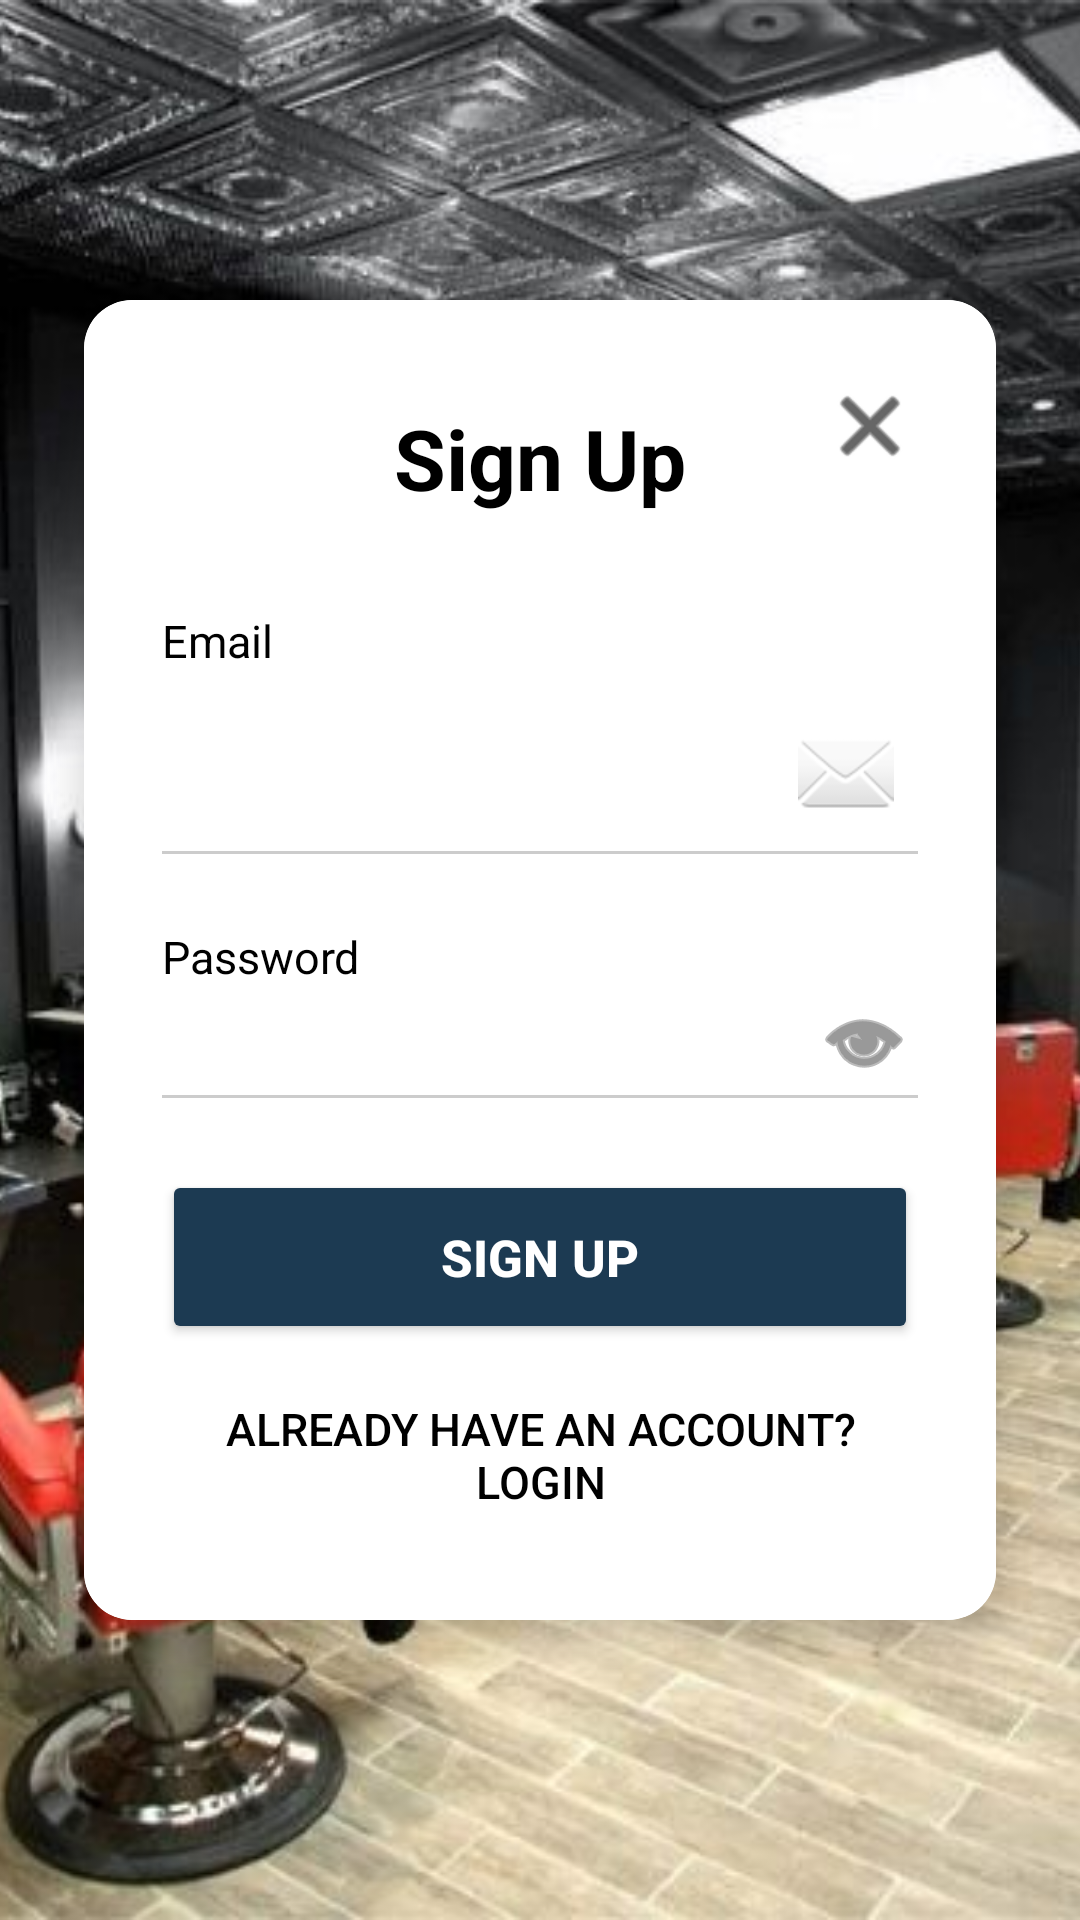

Reconstruct the res/layout file that produces this screen, plus the resources it refers to.
<!-- AndroidManifest.xml: application theme Theme.Barbershop -->
<!-- res/layout/activity_sign_up.xml -->
<?xml version="1.0" encoding="utf-8"?>
<androidx.constraintlayout.widget.ConstraintLayout xmlns:android="http://schemas.android.com/apk/res/android"
    xmlns:app="http://schemas.android.com/apk/res-auto"
    xmlns:tools="http://schemas.android.com/tools"
    android:layout_width="match_parent"
    android:layout_height="match_parent"
    tools:context=".auth.SignUp">

    <ImageView
        android:id="@+id/imageView"
        android:layout_width="0dp"
        android:layout_height="0dp"
        android:scaleType="centerCrop"
        android:src="@drawable/barbershopp"
        app:layout_constraintBottom_toBottomOf="parent"
        app:layout_constraintEnd_toEndOf="parent"
        app:layout_constraintStart_toStartOf="parent"
        app:layout_constraintTop_toTopOf="parent" />

    <ScrollView
        android:layout_width="0dp"
        android:layout_height="0dp"
        android:fillViewport="true"
        android:overScrollMode="never"
        app:layout_constraintBottom_toBottomOf="parent"
        app:layout_constraintEnd_toEndOf="parent"
        app:layout_constraintStart_toStartOf="parent"
        app:layout_constraintTop_toTopOf="parent">

        <androidx.constraintlayout.widget.ConstraintLayout
            android:layout_width="match_parent"
            android:layout_height="wrap_content"
            android:paddingTop="32dp"
            android:paddingBottom="32dp">

            <androidx.cardview.widget.CardView
                android:id="@+id/signUpCard"
                android:layout_width="0dp"
                android:layout_height="wrap_content"
                android:layout_marginStart="@dimen/card_margin"
                android:layout_marginEnd="@dimen/card_margin"
                app:cardCornerRadius="16dp"
                app:cardElevation="8dp"
                app:layout_constraintWidth_max="520dp"
                app:layout_constraintBottom_toBottomOf="parent"
                app:layout_constraintEnd_toEndOf="parent"
                app:layout_constraintStart_toStartOf="parent"
                app:layout_constraintTop_toTopOf="parent">

                <androidx.constraintlayout.widget.ConstraintLayout
                    android:layout_width="match_parent"
                    android:layout_height="wrap_content"
                    android:background="@android:color/white"
                    android:padding="@dimen/card_padding">

                    
                    <ImageButton
                        android:id="@+id/closeButton"
                        android:layout_width="32dp"
                        android:layout_height="32dp"
                        android:background="?attr/selectableItemBackgroundBorderless"
                        android:contentDescription="Close"
                        android:src="@android:drawable/ic_menu_close_clear_cancel"
                        app:layout_constraintEnd_toEndOf="parent"
                        app:layout_constraintTop_toTopOf="parent"
                        app:tint="#000000" />

                    <TextView
                        android:id="@+id/signUpTitle"
                        android:layout_width="wrap_content"
                        android:layout_height="wrap_content"
                        android:layout_marginTop="8dp"
                        android:text="Sign Up"
                        android:textColor="#000000"
                        android:textSize="@dimen/title_text_size"
                        android:textStyle="bold"
                        app:layout_constraintEnd_toEndOf="parent"
                        app:layout_constraintStart_toStartOf="parent"
                        app:layout_constraintTop_toTopOf="parent" />

                    <TextView
                        android:id="@+id/emailLabel"
                        android:layout_width="wrap_content"
                        android:layout_height="wrap_content"
                        android:layout_marginTop="32dp"
                        android:text="Email"
                        android:textColor="#000000"
                        android:textSize="@dimen/label_text_size"
                        app:layout_constraintStart_toStartOf="parent"
                        app:layout_constraintTop_toBottomOf="@id/signUpTitle" />

                    <EditText
                        android:id="@+id/emailInput"
                        android:layout_width="0dp"
                        android:layout_height="@dimen/input_height"
                        android:layout_marginTop="8dp"
                        android:background="@android:color/transparent"
                        android:drawableEnd="@android:drawable/ic_dialog_email"
                        android:drawablePadding="8dp"
                        android:inputType="textEmailAddress"
                        android:paddingStart="0dp"
                        android:paddingEnd="8dp"
                        android:textColor="#000000"
                        android:textSize="@dimen/input_text_size"
                        app:layout_constraintEnd_toEndOf="parent"
                        app:layout_constraintStart_toStartOf="parent"
                        app:layout_constraintTop_toBottomOf="@id/emailLabel" />

                    <View
                        android:id="@+id/emailUnderline"
                        android:layout_width="0dp"
                        android:layout_height="1dp"
                        android:background="#CCCCCC"
                        app:layout_constraintEnd_toEndOf="parent"
                        app:layout_constraintStart_toStartOf="parent"
                        app:layout_constraintTop_toBottomOf="@id/emailInput" />

                    <TextView
                        android:id="@+id/passwordLabel"
                        android:layout_width="wrap_content"
                        android:layout_height="wrap_content"
                        android:layout_marginTop="24dp"
                        android:text="Password"
                        android:textColor="#000000"
                        android:textSize="@dimen/label_text_size"
                        app:layout_constraintStart_toStartOf="parent"
                        app:layout_constraintTop_toBottomOf="@id/emailUnderline" />

                    <EditText
                        android:id="@+id/passwordInput"
                        android:layout_width="0dp"
                        android:layout_height="@dimen/input_height"
                        android:layout_marginTop="8dp"
                        android:layout_marginEnd="4dp"
                        android:background="@android:color/transparent"
                        android:inputType="textPassword"
                        android:paddingStart="0dp"
                        android:paddingEnd="8dp"
                        android:textColor="#000000"
                        android:textSize="@dimen/input_text_size"
                        app:layout_constraintEnd_toStartOf="@id/btnTogglePassword"
                        app:layout_constraintStart_toStartOf="parent"
                        app:layout_constraintTop_toBottomOf="@id/passwordLabel"
                        app:layout_constraintBaseline_toBaselineOf="@id/btnTogglePassword"/>

                    <ImageButton
                        android:id="@+id/btnTogglePassword"
                        android:layout_width="36dp"
                        android:layout_height="36dp"
                        android:background="?attr/selectableItemBackgroundBorderless"
                        android:contentDescription="Toggle password visibility"
                        android:src="@android:drawable/ic_menu_view"
                        android:padding="4dp"
                        app:tint="#555555"
                        app:layout_constraintEnd_toEndOf="parent"
                        app:layout_constraintTop_toBottomOf="@id/passwordLabel"
                        app:layout_constraintBottom_toTopOf="@id/passwordUnderline"/>

                    <View
                        android:id="@+id/passwordUnderline"
                        android:layout_width="0dp"
                        android:layout_height="1dp"
                        android:background="#CCCCCC"
                        app:layout_constraintEnd_toEndOf="parent"
                        app:layout_constraintStart_toStartOf="parent"
                        app:layout_constraintTop_toBottomOf="@id/passwordInput" />

                    <Button
                        android:id="@+id/signUpButton"
                        android:layout_width="0dp"
                        android:layout_height="@dimen/button_height"
                        android:layout_marginTop="24dp"
                        android:backgroundTint="#1C3A52"
                        android:text="Sign Up"
                        android:textColor="#FFFFFF"
                        android:textSize="@dimen/button_text_size"
                        android:textStyle="bold"
                        app:cornerRadius="8dp"
                        app:layout_constraintEnd_toEndOf="parent"
                        app:layout_constraintStart_toStartOf="parent"
                        app:layout_constraintTop_toBottomOf="@id/passwordUnderline" />

                    <Button
                        android:id="@+id/backToLoginButton"
                        android:layout_width="wrap_content"
                        android:layout_height="wrap_content"
                        android:layout_marginTop="8dp"
                        android:layout_marginBottom="8dp"
                        android:backgroundTint="@android:color/transparent"
                        android:text="Already have an account? Login"
                        android:textColor="#000000"
                        android:textSize="@dimen/label_text_size"
                        style="@style/Widget.AppCompat.Button.Borderless"
                        app:layout_constraintEnd_toEndOf="parent"
                        app:layout_constraintStart_toStartOf="parent"
                        app:layout_constraintTop_toBottomOf="@id/signUpButton" />

                </androidx.constraintlayout.widget.ConstraintLayout>
            </androidx.cardview.widget.CardView>
        </androidx.constraintlayout.widget.ConstraintLayout>
    </ScrollView>
</androidx.constraintlayout.widget.ConstraintLayout>
<!-- resources referenced by this layout -->
<resources>
  <dimen name="button_height">56dp</dimen>
  <dimen name="button_text_size">16sp</dimen>
  <dimen name="card_margin">24dp</dimen>
  <dimen name="card_padding">24dp</dimen>
  <dimen name="input_height">48dp</dimen>
  <dimen name="input_text_size">16sp</dimen>
  <dimen name="label_text_size">14sp</dimen>
  <dimen name="title_text_size">26sp</dimen>
  <!-- drawable barbershopp: jpg bitmap (drawable, 51452 bytes) -->
  <style name="Theme.Barbershop" parent="Base.Theme.Barbershop" />
  <style name="Base.Theme.Barbershop" parent="Theme.Material3.DayNight.NoActionBar">
          <item name="colorPrimary">#1C3A52</item>
          <item name="colorOnPrimary">#FFFFFF</item>
          <item name="colorSecondary">#FFEB3B</item>
          <item name="colorOnSecondary">#000000</item>
          <item name="colorPrimaryContainer">#E8E8E8</item>
          <item name="colorOnPrimaryContainer">#000000</item>
          <item name="android:colorBackground">#FFFFFF</item>
          <item name="colorSurface">#F5F5F5</item>
          <item name="colorOnSurface">#1A1A1A</item>
          <item name="android:textColorPrimary">#1A1A1A</item>
          <item name="android:textColorSecondary">#555555</item>
          <item name="android:windowLightStatusBar" tools:targetApi="m">true</item>
          <item name="android:statusBarColor">#1C3A52</item>
      </style>
</resources>
